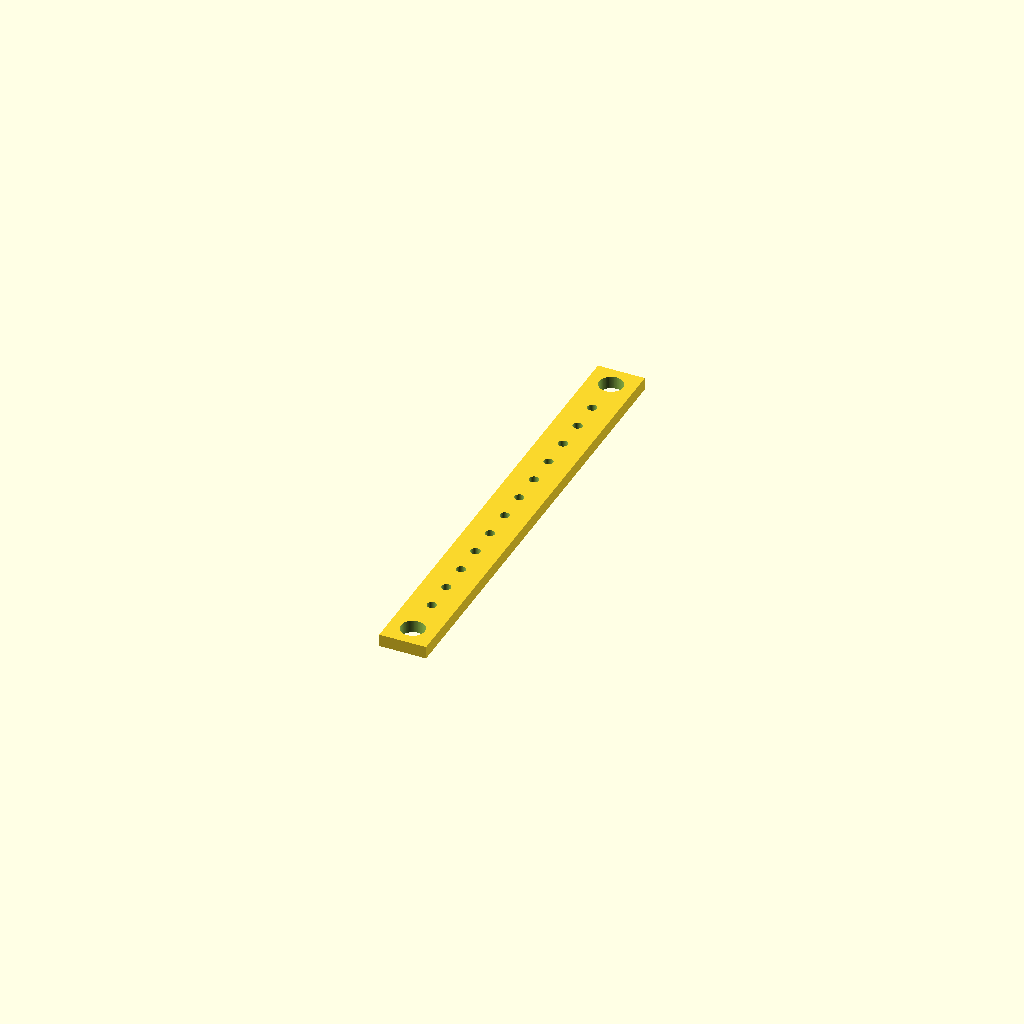
Cell 1 — every parameter at its default value.
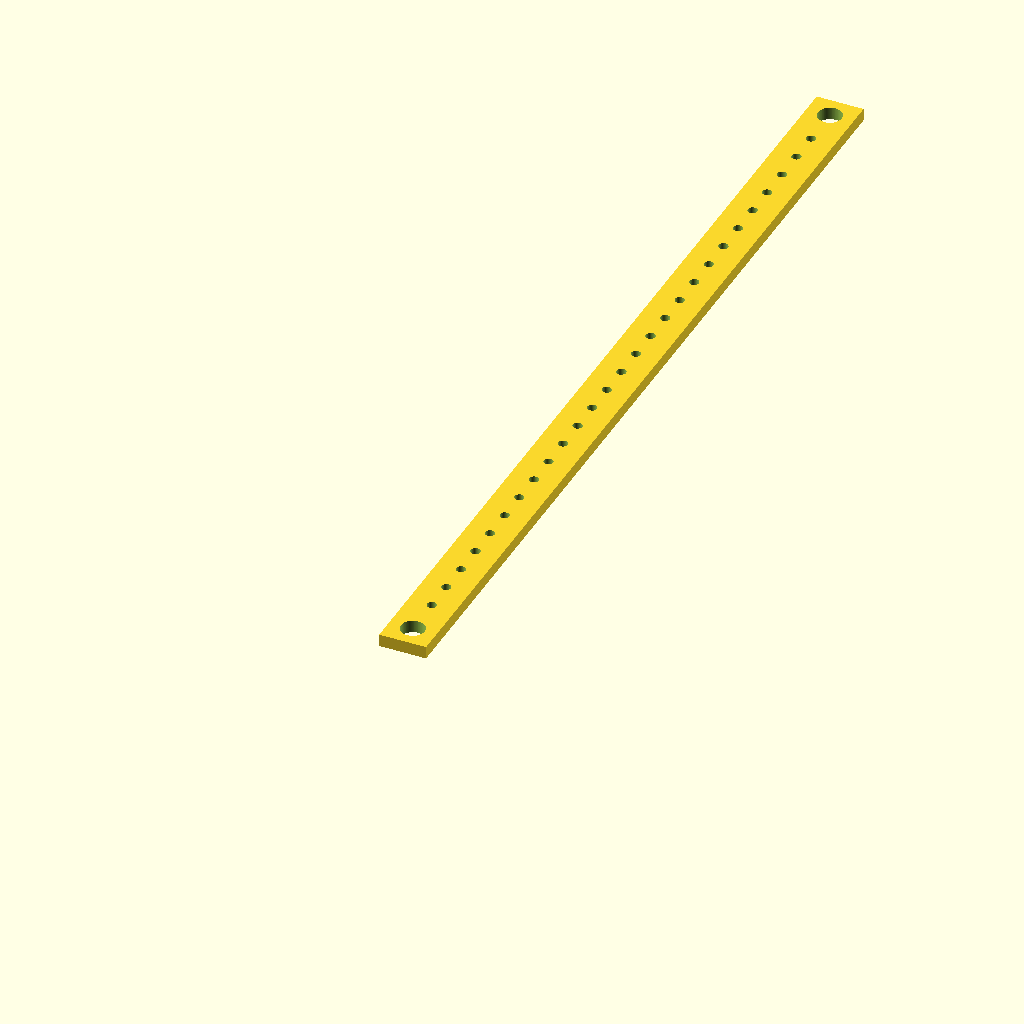
Cell 2: lengte = 300 (everything else at default).
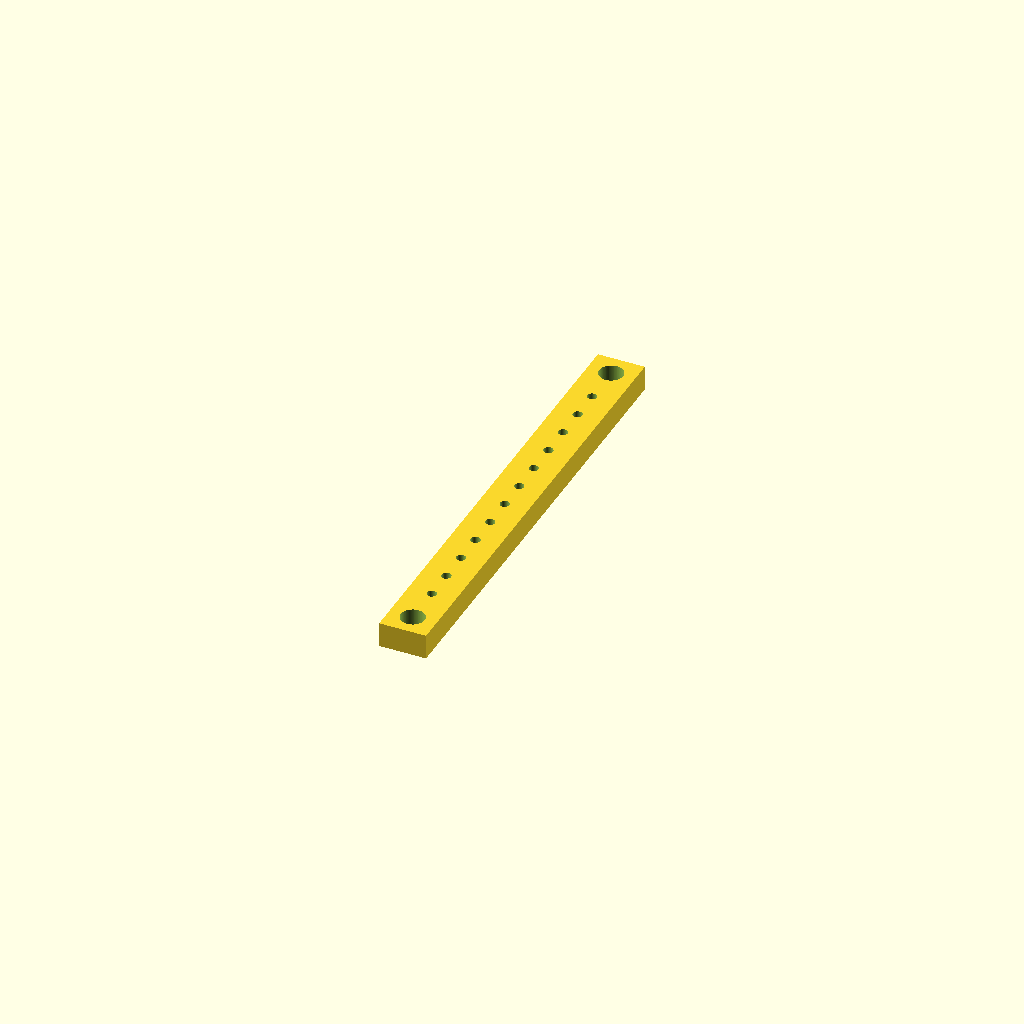
Cell 3 — dikte set to 8, the other parameters unchanged.
All cells are drawn from one camera (rotation 55°, 0°, 25°, orthographic, colour scheme Cornfield), so only the parameter changes between them.
OpenSCAD source file scad/oude-robot/versie7/arm-rechts.scad:
lengte = 150;
dikte = 4;

difference(){
	union(){        
        translate([0,0,0]){
           cube([15,lengte,dikte], center=false);
        }
	}
	union() {

/* gaten in as */
        for (a =[20:10:lengte-15]){
            translate([7.5,a,-10]){
                rotate(a = [0,0,0]) {
                    cylinder(h=400, r=1.5, $fn=100, center=false);
                }
            }	
        }
        



/* gat voor lager */
        translate([7.5,lengte-7,-10]){
            rotate(a = [0,0,0]) {
                cylinder(h=400, r=3.8, $fn=100, center=false);
            }
        }	
        translate([7.5,7,-10]){
            rotate(a = [0,0,0]) {
                cylinder(h=400, r=3.8, $fn=100, center=false);
            }
        }	

	}
}
Parameter table extracted from the source (name, type, default, range or options):
lengte: number, default 150
dikte: number, default 4
